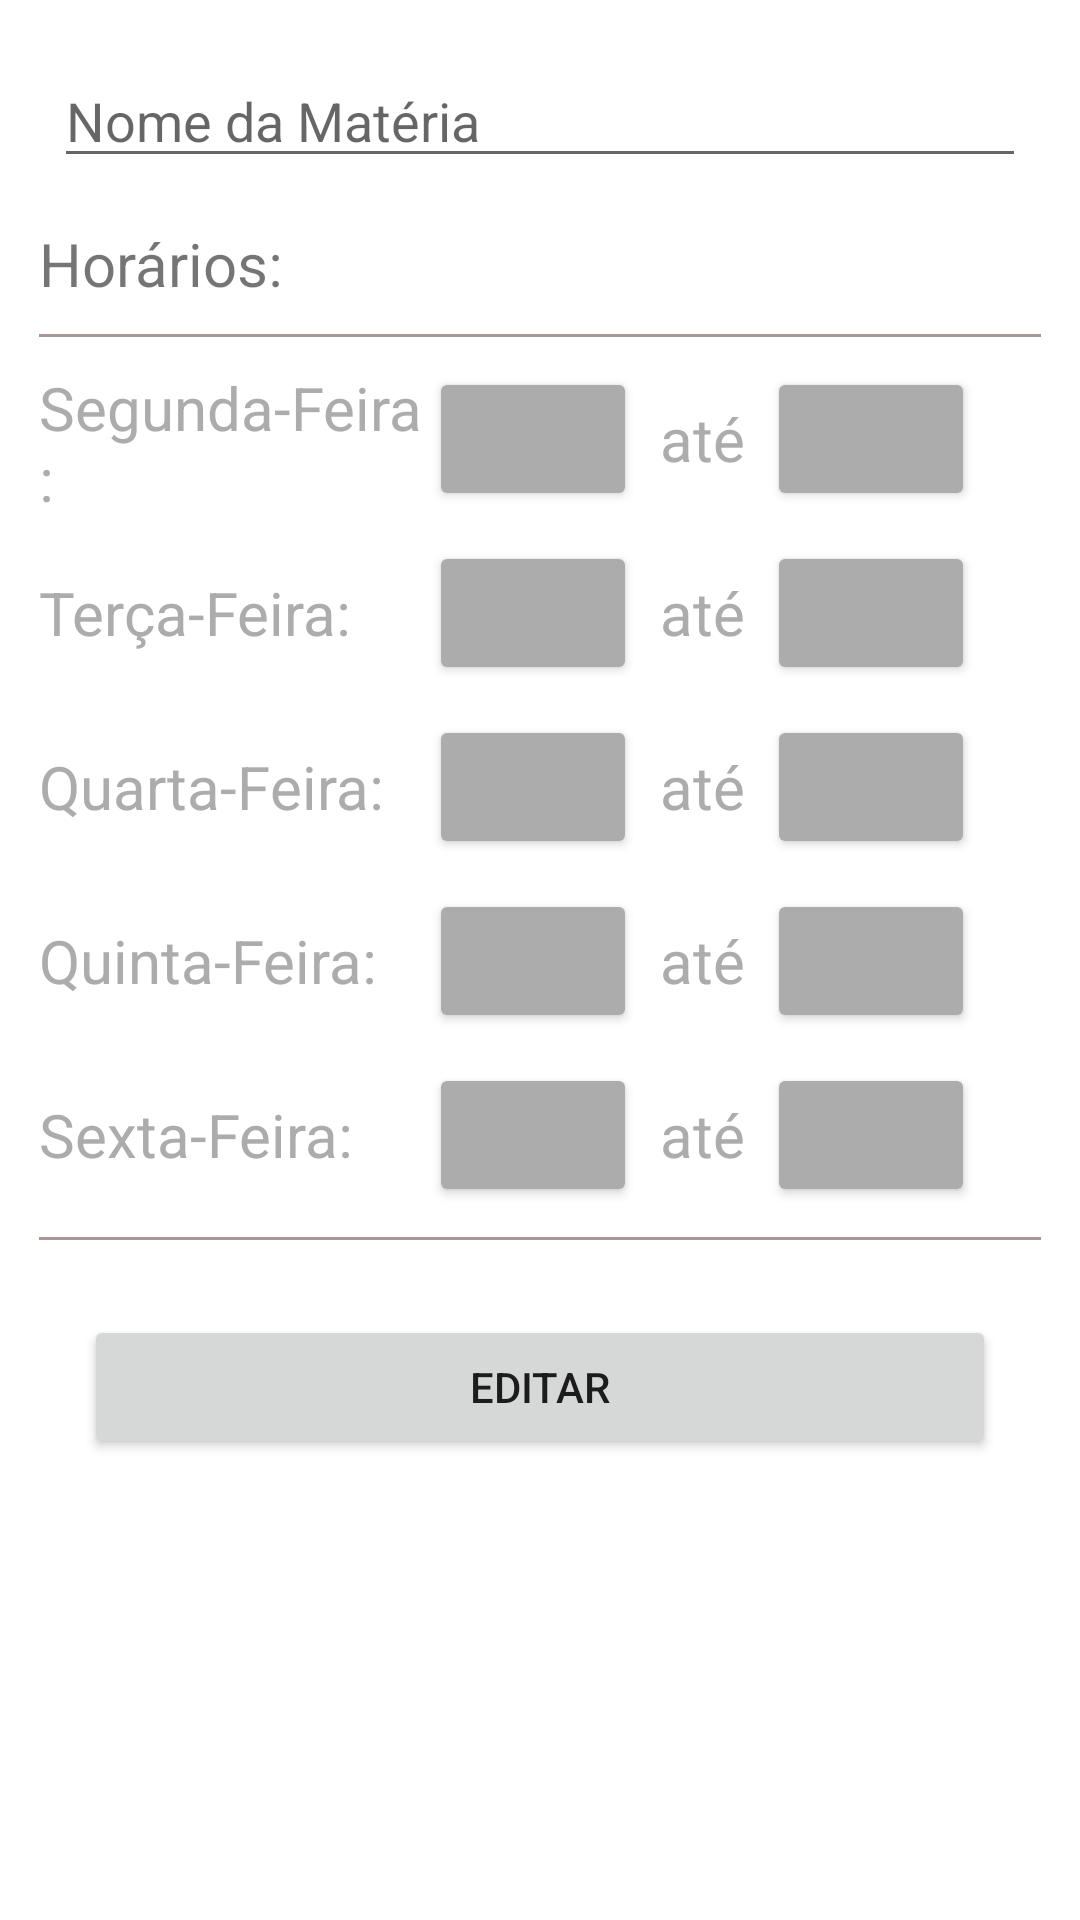

This screen was rendered from an Android layout file. Write that file and the resources it references.
<!-- AndroidManifest.xml: application theme Theme.16_ROOM -->
<!-- res/layout/activity_edit_subject.xml -->
<?xml version="1.0" encoding="utf-8"?>
<LinearLayout xmlns:android="http://schemas.android.com/apk/res/android"
    xmlns:app="http://schemas.android.com/apk/res-auto"
    xmlns:tools="http://schemas.android.com/tools"
    android:layout_width="match_parent"
    android:layout_height="match_parent"
    android:orientation="vertical"
    android:padding="8dp"
    tools:context=".ui.view.subject.EditSubjectActivity">


    <EditText
        android:id="@+id/edit_name"
        android:layout_width="match_parent"
        android:layout_height="wrap_content"
        android:layout_margin="10dp"
        android:gravity="start"
        android:hint="Nome da Matéria" />

    <TextView
        android:layout_width="wrap_content"
        android:layout_height="wrap_content"
        android:layout_margin="5dp"
        android:text="Horários:"
        android:textSize="20sp" />

    <View
        android:layout_width="match_parent"
        android:layout_height="1dp"
        android:layout_margin="5dp"
        android:background="#A89797" />

    <LinearLayout
        android:layout_width="match_parent"
        android:layout_height="wrap_content"
        android:orientation="horizontal"
        android:padding="5dp">

        <TextView
            android:id="@+id/monday"
            android:layout_width="0dp"
            android:layout_height="match_parent"
            android:layout_weight="3"
            android:gravity="center_vertical"
            android:text="Segunda-Feira: "
            android:textColor="#ACACAC"
            android:textSize="20sp" />

        <Button
            android:id="@+id/mondayStart"
            android:layout_width="0dp"
            android:layout_height="wrap_content"
            android:layout_weight="1.6"
            android:backgroundTint="#ACACAC"
            android:textSize="11sp" />

        <TextView
            android:layout_width="0dp"
            android:layout_height="match_parent"
            android:layout_weight="1"
            android:gravity="center"
            android:text="até"
            android:textColor="#ACACAC"
            android:textSize="20sp" />

        <Button
            android:id="@+id/mondayEnd"
            android:layout_width="0dp"
            android:layout_height="match_parent"
            android:layout_weight="1.6"
            android:backgroundTint="#ACACAC"
            android:textSize="11sp" />

        <View
            android:layout_width="0dp"
            android:layout_height="match_parent"
            android:layout_weight="0.5" />
    </LinearLayout>

    <LinearLayout
        android:layout_width="match_parent"
        android:layout_height="wrap_content"
        android:orientation="horizontal"
        android:padding="5dp">

        <TextView
            android:id="@+id/tuesday"
            android:layout_width="0dp"
            android:layout_height="match_parent"
            android:layout_weight="3"
            android:gravity="center_vertical"
            android:text="Terça-Feira: "
            android:textColor="#ACACAC"
            android:textSize="20sp" />

        <Button
            android:id="@+id/tuesdayStart"
            android:layout_width="0dp"
            android:layout_height="match_parent"
            android:layout_weight="1.6"
            android:backgroundTint="#ACACAC"
            android:textSize="11sp" />


        <TextView
            android:layout_width="0dp"
            android:layout_height="match_parent"
            android:layout_weight="1"
            android:gravity="center"
            android:text="até"
            android:textColor="#ACACAC"
            android:textSize="20sp" />

        <Button
            android:id="@+id/tuesdayEnd"
            android:layout_width="0dp"
            android:layout_height="wrap_content"
            android:layout_weight="1.6"
            android:backgroundTint="#ACACAC"
            android:textSize="11sp" />


        <View
            android:layout_width="0dp"
            android:layout_height="match_parent"
            android:layout_weight="0.5" />
    </LinearLayout>

    <LinearLayout
        android:layout_width="match_parent"
        android:layout_height="wrap_content"
        android:orientation="horizontal"
        android:padding="5dp">

        <TextView
            android:id="@+id/wednesday"
            android:layout_width="0dp"
            android:layout_height="match_parent"
            android:layout_weight="3"
            android:gravity="center_vertical"
            android:text="Quarta-Feira: "
            android:textColor="#ACACAC"
            android:textSize="20sp" />

        <Button
            android:id="@+id/wednesdayStart"
            android:layout_width="0dp"
            android:layout_height="match_parent"
            android:layout_weight="1.6"
            android:backgroundTint="#ACACAC"
            android:textSize="11sp" />

        <TextView
            android:layout_width="0dp"
            android:layout_height="match_parent"
            android:layout_weight="1"
            android:gravity="center"
            android:text="até"
            android:textColor="#ACACAC"
            android:textSize="20sp" />

        <Button
            android:id="@+id/wednesdayEnd"
            android:layout_width="0dp"
            android:layout_height="wrap_content"
            android:layout_weight="1.6"
            android:backgroundTint="#ACACAC"
            android:textSize="11sp" />

        <View
            android:layout_width="0dp"
            android:layout_height="match_parent"
            android:layout_weight="0.5" />
    </LinearLayout>

    <LinearLayout
        android:layout_width="match_parent"
        android:layout_height="wrap_content"
        android:orientation="horizontal"
        android:padding="5dp">

        <TextView
            android:id="@+id/thursday"
            android:layout_width="0dp"
            android:layout_height="match_parent"
            android:layout_weight="3"
            android:gravity="center_vertical"
            android:text="Quinta-Feira: "
            android:textColor="#ACACAC"
            android:textSize="20sp" />

        <Button
            android:id="@+id/thursdayStart"
            android:layout_width="0dp"
            android:layout_height="match_parent"
            android:layout_weight="1.6"
            android:backgroundTint="#ACACAC"
            android:textSize="11sp" />

        <TextView
            android:layout_width="0dp"
            android:layout_height="match_parent"
            android:layout_weight="1"
            android:gravity="center"
            android:text="até"
            android:textColor="#ACACAC"
            android:textSize="20sp" />

        <Button
            android:id="@+id/thursdayEnd"
            android:layout_width="0dp"
            android:layout_height="wrap_content"
            android:layout_weight="1.6"
            android:backgroundTint="#ACACAC"
            android:textSize="11sp" />

        <View
            android:layout_width="0dp"
            android:layout_height="match_parent"
            android:layout_weight="0.5" />
    </LinearLayout>

    <LinearLayout
        android:layout_width="match_parent"
        android:layout_height="wrap_content"
        android:orientation="horizontal"
        android:padding="5dp">

        <TextView
            android:id="@+id/friday"
            android:layout_width="0dp"
            android:layout_height="match_parent"
            android:layout_weight="3"
            android:gravity="center_vertical"
            android:text="Sexta-Feira: "
            android:textColor="#ACACAC"
            android:textSize="20sp" />

        <Button
            android:id="@+id/fridayStart"
            android:layout_width="0dp"
            android:layout_height="match_parent"
            android:layout_weight="1.6"
            android:backgroundTint="#ACACAC"
            android:textSize="11sp"/>

        <TextView
            android:layout_width="0dp"
            android:layout_height="match_parent"
            android:layout_weight="1"
            android:gravity="center"
            android:text="até"
            android:textColor="#ACACAC"
            android:textSize="20sp" />

        <Button
            android:id="@+id/fridayEnd"
            android:layout_width="0dp"
            android:layout_height="wrap_content"
            android:layout_weight="1.6"
            android:backgroundTint="#ACACAC"
            android:textSize="11sp" />

        <View
            android:layout_width="0dp"
            android:layout_height="match_parent"
            android:layout_weight="0.5" />
    </LinearLayout>


    <View
        android:layout_width="match_parent"
        android:layout_height="1dp"
        android:layout_margin="5dp"
        android:background="#A89797" />

    <Button
        android:id="@+id/button_edit"
        android:layout_width="match_parent"
        android:layout_height="wrap_content"
        android:layout_margin="20dp"
        android:text="Editar" />


</LinearLayout>
<!-- resources referenced by this layout -->
<resources>
  <style name="Theme.16_ROOM" parent="Theme.MaterialComponents.DayNight.DarkActionBar">
          
          <item name="colorPrimary">@color/black</item>
          <item name="colorPrimaryVariant">@color/black</item>
          <item name="colorOnPrimary">@color/white</item>
          
          <item name="colorSecondary">@color/teal_200</item>
          <item name="colorSecondaryVariant">@color/teal_700</item>
          <item name="colorOnSecondary">@color/black</item>
          
          <item name="android:statusBarColor">?attr/colorPrimaryVariant</item>
          
      </style>
  <color name="black">#FF000000</color>
  <color name="white">#FFFFFFFF</color>
  <color name="teal_200">#FF03DAC5</color>
  <color name="teal_700">#FF018786</color>
</resources>
